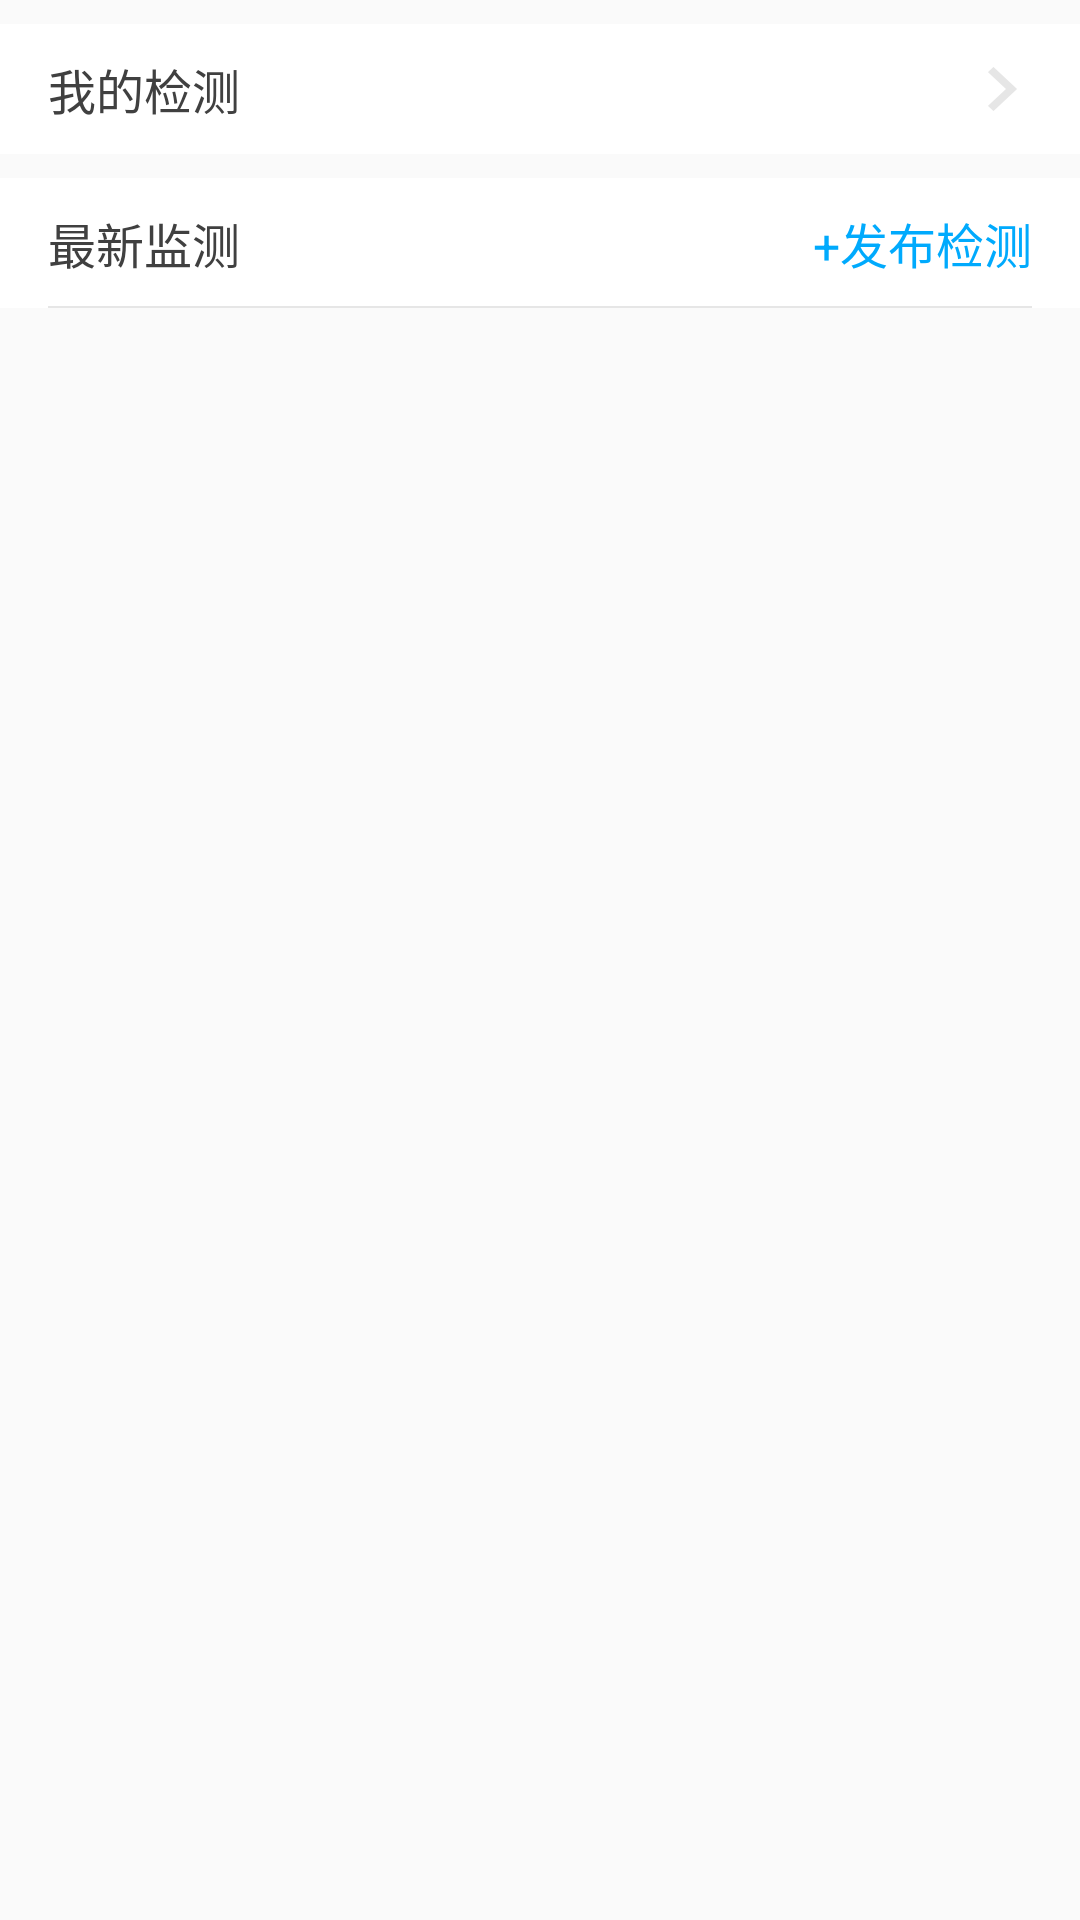

Produce the Android XML layout that renders to this screen, including the resource entries it uses.
<!-- AndroidManifest.xml: application theme AppTheme -->
<!-- res/layout/fragment_check_crop_by_check.xml -->
<?xml version="1.0" encoding="utf-8"?>
<LinearLayout xmlns:android="http://schemas.android.com/apk/res/android"
    android:layout_width="match_parent"
    android:layout_height="match_parent"
    android:orientation="vertical">

    <LinearLayout
        android:layout_width="match_parent"
        android:layout_height="wrap_content"
        android:orientation="vertical"
        android:background="@color/white"
        android:layout_marginTop="8dp"
        android:layout_marginBottom="8dp">
        <LinearLayout
            android:id="@+id/ll_myQuestion"
            android:layout_width="match_parent"
            android:layout_height="wrap_content"
            android:clickable="true"
            android:background="@drawable/select_click_change"
            >
            <TextView
                style="@style/TabMyInfoList"
                android:layout_width="match_parent"
                android:layout_height="wrap_content"
                android:textColor="@color/tabMyNavColor"
                android:layout_marginStart="16dp"
                android:layout_marginEnd="16dp"
                android:paddingStart="0dp"
                android:textSize="16sp"
                android:text="我的检测"/>
        </LinearLayout>
    </LinearLayout>

    <LinearLayout
        android:layout_width="match_parent"
        android:layout_height="wrap_content"
        android:paddingStart="16dp"
        android:paddingEnd="16dp"
        android:orientation="horizontal"
        android:background="@color/white">
        <LinearLayout
            android:layout_width="match_parent"
            android:layout_height="wrap_content"
            android:paddingTop="10dp"
            android:paddingBottom="10dp"
            android:background="@drawable/style_border_bottom"
            >
            <TextView
                android:layout_width="0dp"
                android:layout_height="match_parent"
                android:layout_weight="1"
                android:textColor="@color/tabMyNavColor"
                android:textSize="16sp"
                android:text="最新监测"/>
            <TextView
                android:id="@+id/tv_releaseQuestion"
                android:layout_width="wrap_content"
                android:layout_height="match_parent"
                android:textColor="#00aafd"
                android:textSize="16sp"
                android:gravity="right"
                android:text="+发布检测"/>
        </LinearLayout>
    </LinearLayout>
</LinearLayout>
<!-- resources referenced by this layout -->
<resources>
  <color name="tabMyNavColor">#404040</color>
  <color name="white">#FFFFFF</color>
  <!-- drawable select_click_change (drawable) -->
  <?xml version="1.0" encoding="utf-8"?>
  <selector xmlns:android="http://schemas.android.com/apk/res/android">
      <item android:state_pressed="true"  android:drawable="@color/gainsboro" />
      <item android:state_focused="true"  android:drawable="@color/mainBackgroundColor" />
      <item android:drawable="@color/transparent" />
  </selector>
  <!-- drawable style_border_bottom (drawable) -->
  <?xml version="1.0" encoding="utf-8"?>
  <layer-list xmlns:android="http://schemas.android.com/apk/res/android" >
      <item android:bottom="0dp" android:right="-2dp" android:top="-2dp" android:left="-2dp" >
          <shape>
              <stroke android:width="0.5dp"  android:color="@color/bottomBorder" />
              <solid android:color="@color/transparent" />
          </shape>
      </item>
  </layer-list>
  <style name="TabMyInfoList">
          <item name="android:gravity">left</item>
          <item name="android:paddingTop">10dp</item>
          <item name="android:paddingBottom">10dp</item>
          <item name="android:paddingRight">5dp</item>
          <item name="android:paddingLeft">5dp</item>
          <item name="android:layout_marginLeft">20dp</item>
          <item name="android:layout_marginRight">20dp</item>
          <item name="android:drawableRight">@mipmap/ic_arrow_right</item>
          <item name="android:drawablePadding">10dp</item>
      </style>
  <style name="AppTheme" parent="Theme.AppCompat.Light.NoActionBar">
          
          <item name="colorPrimary">@color/colorPrimary</item>
          <item name="colorPrimaryDark">@color/colorPrimaryDark</item>
          <item name="colorAccent">@color/colorAccent</item>
      </style>
  <color name="gainsboro">#DCDCDC</color>
  <color name="mainBackgroundColor">#F6F6F6</color>
  <color name="transparent">#00000000</color>
  <color name="bottomBorder">#E6E6E6</color>
  <color name="colorPrimary">#000000</color>
  <color name="colorPrimaryDark">#000000</color>
  <color name="colorAccent">#FF4081</color>
</resources>
